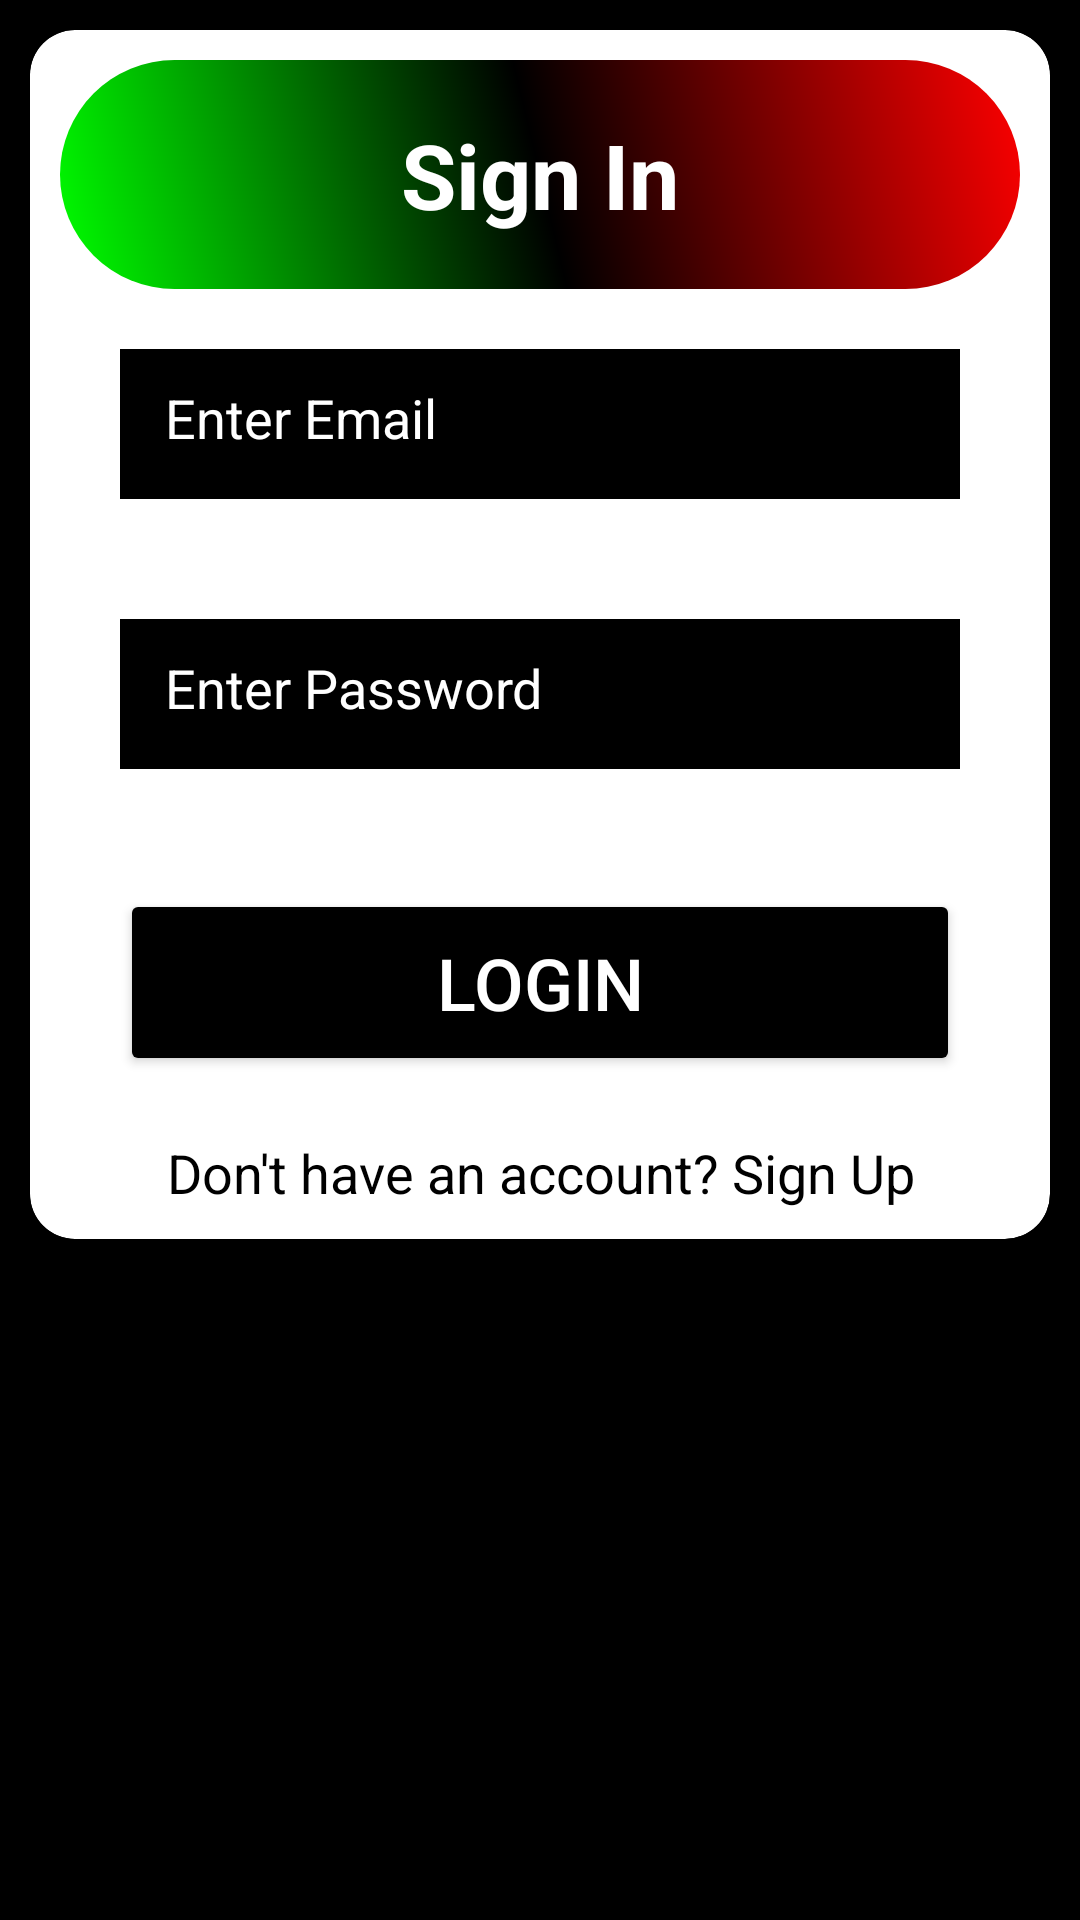

Android layout source for this screen:
<!-- AndroidManifest.xml: application theme Theme.BundiPhonesAndAccessories -->
<!-- res/layout/activity_sign_in.xml -->
<?xml version="1.0" encoding="utf-8"?>
<ScrollView xmlns:android="http://schemas.android.com/apk/res/android"
    xmlns:app="http://schemas.android.com/apk/res-auto"
    xmlns:tools="http://schemas.android.com/tools"
    android:id="@+id/main"
    android:layout_width="match_parent"
    android:layout_height="match_parent"
    android:background="#000"
    tools:context=".SignInActivity">
    <LinearLayout
        android:layout_width="match_parent"
        android:layout_height="wrap_content"
        android:orientation="vertical"
        android:padding="10dp">

        <androidx.cardview.widget.CardView
            android:layout_width="match_parent"
            android:layout_height="wrap_content"
            app:cardCornerRadius="15dp"
            android:elevation="10dp">
            <LinearLayout
                android:layout_width="match_parent"
                android:layout_height="wrap_content"
                android:orientation="vertical"
                android:padding="10dp">

                <TextView
                    android:layout_width="match_parent"
                    android:layout_height="wrap_content"
                    android:text="Sign In"
                    android:textColor="@color/white"
                    android:textSize="30sp"
                    android:textAlignment="center"
                    android:textStyle="bold"
                    android:background="@drawable/shape1"
                    android:padding="18dp"/>
                <EditText
                    android:layout_width="match_parent"
                    android:layout_height="50dp"
                    android:hint="Enter Email"
                    android:textColorHint="@color/white"
                    android:textColor="@color/white"
                    android:background="@color/black"
                    android:padding="15dp"
                    android:layout_margin="20dp"
                    android:inputType="textEmailAddress"
                    android:id="@+id/email"/>

                <EditText
                    android:layout_width="match_parent"
                    android:layout_height="50dp"
                    android:hint="Enter Password"
                    android:textColorHint="@color/white"
                    android:textColor="@color/white"
                    android:background="@color/black"
                    android:padding="15dp"
                    android:layout_margin="20dp"
                    android:id="@+id/password"
                    android:inputType="textPassword"/>

                <Button
                    android:layout_width="match_parent"
                    android:layout_height="wrap_content"
                    android:text="Login"
                    android:textSize="24sp"
                    android:padding="15dp"
                    android:backgroundTint="@color/black"
                    android:textColor="@color/white"
                    android:layout_margin="20dp"
                    android:id="@+id/login_btn"/>

                <TextView
                    android:layout_width="match_parent"
                    android:layout_height="wrap_content"
                    android:text="Don't have an account? Sign Up"
                    android:textAlignment="center"
                    android:textSize="18sp"
                    android:textColor="@color/black"
                    android:id="@+id/signup_txt"/>
            </LinearLayout>
        </androidx.cardview.widget.CardView>
            </LinearLayout>
</ScrollView>
<!-- resources referenced by this layout -->
<resources>
  <color name="black">#000000</color>
  <color name="white">#FFFFFFFF</color>
  <!-- drawable shape1 (drawable) -->
  <?xml version="1.0" encoding="utf-8"?>
  <shape xmlns:android="http://schemas.android.com/apk/res/android">
      <gradient
          android:startColor="#00ff00"
          android:centerColor="#000"
          android:endColor="#ff00"
          android:type="linear"
          android:angle="45"/>
      <corners
          android:radius="50dp"/>
  
  </shape>
  <style name="Theme.BundiPhonesAndAccessories" parent="Base.Theme.BundiPhonesAndAccessories" />
  <style name="Base.Theme.BundiPhonesAndAccessories" parent="Theme.Material3.DayNight.NoActionBar">
          
          
      </style>
</resources>
